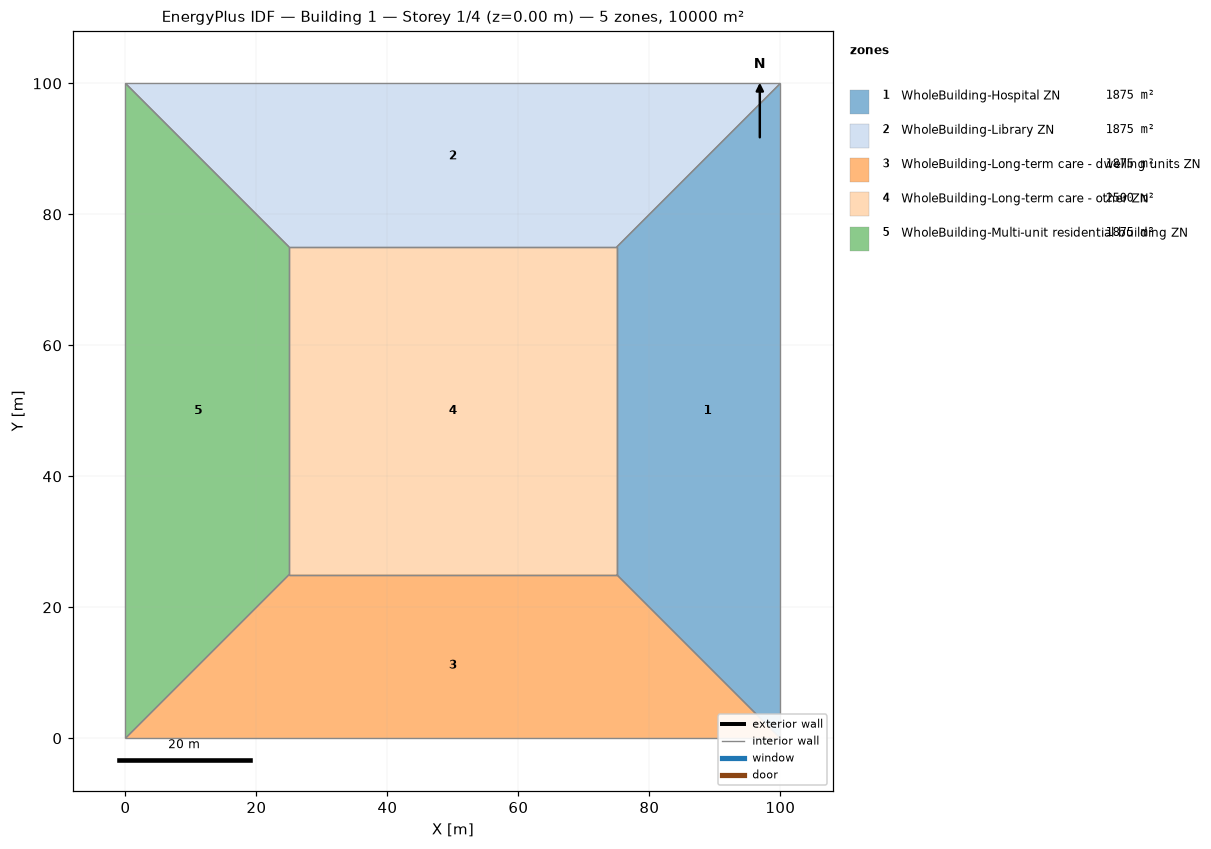
=== STOREY PLAN SPEC (per zone: floor XY polygon, exterior-wall plan segments, windows/doors) ===
zone 1: WholeBuilding-Hospital ZN  (1875.0 m²)
  floor: (100.00, 100.00) (100.00, 0.00) (75.00, 25.00) (75.00, 75.00)
  interior walls: 4
zone 2: WholeBuilding-Library ZN  (1875.0 m²)
  floor: (0.00, 100.00) (100.00, 100.00) (75.00, 75.00) (25.00, 75.00)
  interior walls: 4
zone 3: WholeBuilding-Long-term care - dwelling units ZN  (1875.0 m²)
  floor: (100.00, 0.00) (0.00, 0.00) (25.00, 25.00) (75.00, 25.00)
  interior walls: 4
zone 4: WholeBuilding-Long-term care - other ZN  (2500.0 m²)
  floor: (25.00, 25.00) (25.00, 75.00) (75.00, 75.00) (75.00, 25.00)
  interior walls: 4
zone 5: WholeBuilding-Multi-unit residential building ZN  (1875.0 m²)
  floor: (0.00, 0.00) (0.00, 100.00) (25.00, 75.00) (25.00, 25.00)
  interior walls: 4

=== DERIVED (storey summary) ===
Building: Building 1
Storey: 1 of 4  (floor level z = 0.00 m)
Storey gross floor area: 10000.0 m²
Zones on this storey: 5
  - WholeBuilding-Hospital ZN: floor 1875.0 m²
  - WholeBuilding-Library ZN: floor 1875.0 m²
  - WholeBuilding-Long-term care - dwelling units ZN: floor 1875.0 m²
  - WholeBuilding-Long-term care - other ZN: floor 2500.0 m²
  - WholeBuilding-Multi-unit residential building ZN: floor 1875.0 m²
Zone adjacency (shared interzone walls):
  - WholeBuilding-Hospital ZN ↔ WholeBuilding-Library ZN
  - WholeBuilding-Hospital ZN ↔ WholeBuilding-Long-term care - dwelling units ZN
  - WholeBuilding-Hospital ZN ↔ WholeBuilding-Long-term care - other ZN
  - WholeBuilding-Library ZN ↔ WholeBuilding-Long-term care - other ZN
  - WholeBuilding-Library ZN ↔ WholeBuilding-Multi-unit residential building ZN
  - WholeBuilding-Long-term care - dwelling units ZN ↔ WholeBuilding-Long-term care - other ZN
  - WholeBuilding-Long-term care - dwelling units ZN ↔ WholeBuilding-Multi-unit residential building ZN
  - WholeBuilding-Long-term care - other ZN ↔ WholeBuilding-Multi-unit residential building ZN